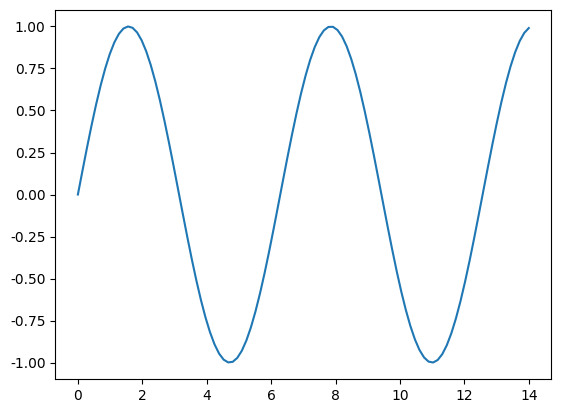

Recreate this plot in Python. (Note: this script raises an exception after producing the figure.)
#!/usr/bin/env python
# -*- coding:utf-8 -*-

import numpy as np
import pandas as pd
import matplotlib.pyplot as plt
import seaborn as sns

x = np.linspace(0,14,100)

y1 = np.sin(x)
y2 = np.sin(x+2)*1,25
plt.plot(x,y1)
plt.show()
style = ['darkgrid','dark','white','whitegrid','tricks']

sns.set_style(style[0])
sns.set_context()
sns.color_palette('his',8)